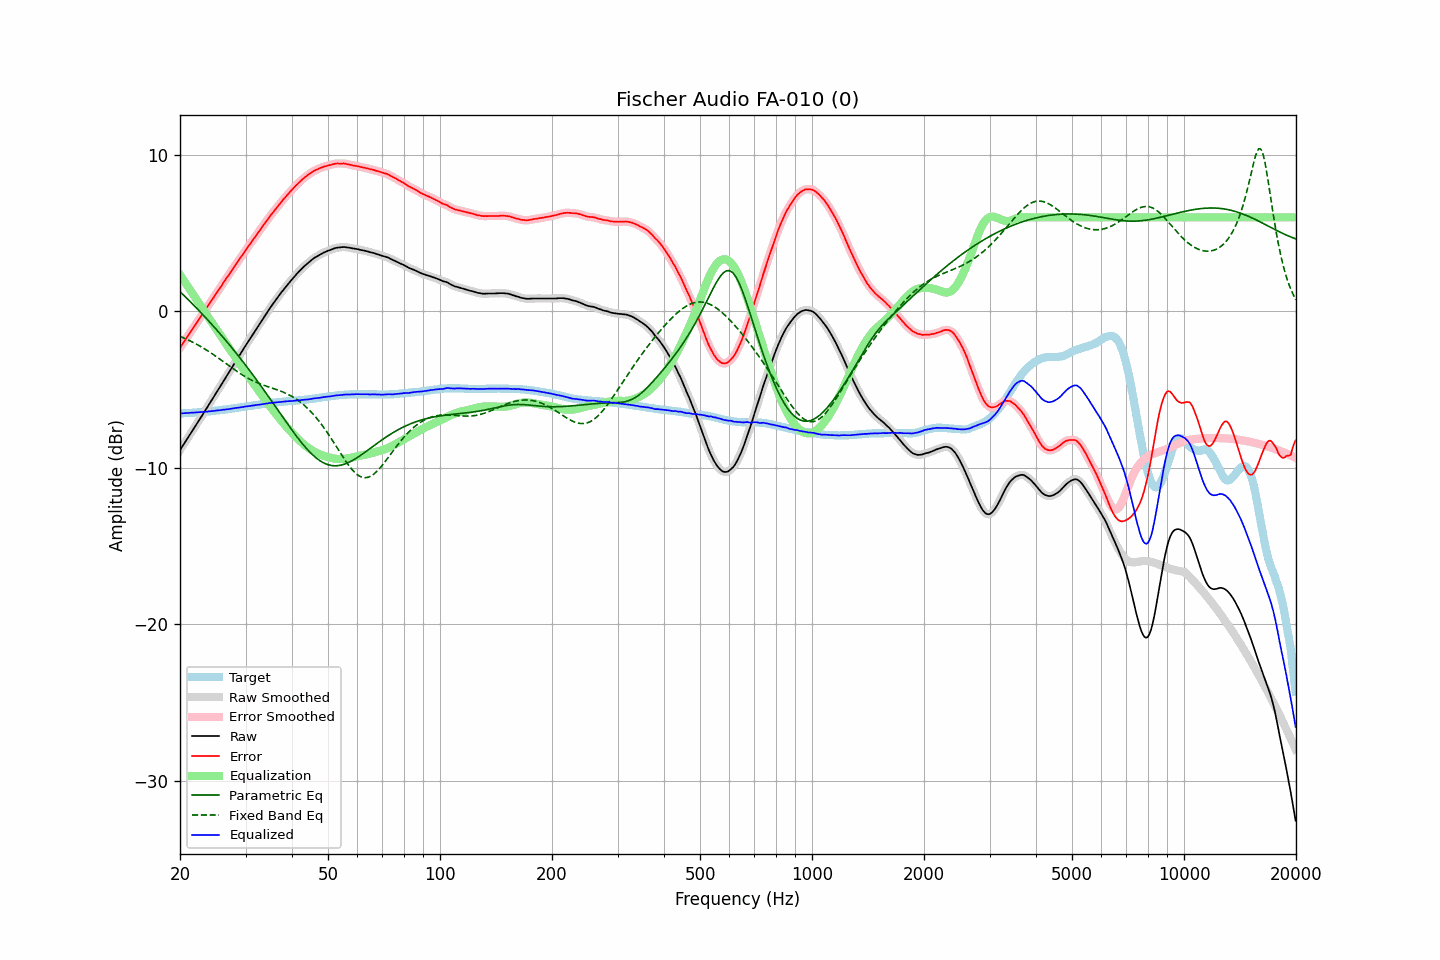

Data behind this chart, as committed beside it:
frequency, raw, error, smoothed, error_smoothed, equalization, parametric_eq, fixed_band_eq, equalized_raw, equalized_smoothed, target
20.00, -8.87, -2.34, -8.87, -2.34, 2.34, 1.26, -1.60, -6.53, -6.53, -6.53
20.20, -8.71, -2.18, -8.71, -2.19, 2.19, 1.16, -1.65, -6.53, -6.53, -6.53
20.40, -8.55, -2.03, -8.55, -2.03, 2.03, 1.06, -1.69, -6.52, -6.52, -6.52
20.61, -8.40, -1.88, -8.39, -1.88, 1.88, 0.96, -1.73, -6.52, -6.51, -6.51
20.81, -8.23, -1.72, -8.23, -1.72, 1.72, 0.86, -1.78, -6.51, -6.51, -6.51
21.02, -8.07, -1.57, -8.07, -1.57, 1.57, 0.75, -1.83, -6.50, -6.50, -6.50
21.23, -7.91, -1.41, -7.91, -1.41, 1.42, 0.65, -1.88, -6.50, -6.50, -6.50
21.44, -7.75, -1.26, -7.75, -1.26, 1.26, 0.55, -1.93, -6.49, -6.49, -6.49
21.66, -7.59, -1.11, -7.59, -1.11, 1.11, 0.45, -1.98, -6.49, -6.48, -6.48
21.87, -7.43, -0.95, -7.43, -0.96, 0.95, 0.34, -2.03, -6.48, -6.48, -6.48
22.09, -7.27, -0.80, -7.27, -0.80, 0.80, 0.24, -2.09, -6.47, -6.47, -6.47
22.31, -7.11, -0.65, -7.11, -0.64, 0.64, 0.13, -2.15, -6.47, -6.46, -6.46
22.54, -6.94, -0.48, -6.95, -0.49, 0.49, 0.02, -2.20, -6.46, -6.46, -6.46
22.76, -6.78, -0.33, -6.78, -0.33, 0.33, -0.09, -2.26, -6.45, -6.45, -6.45
22.99, -6.62, -0.18, -6.62, -0.18, 0.18, -0.19, -2.32, -6.44, -6.44, -6.44
23.22, -6.45, -0.02, -6.46, -0.03, 0.02, -0.30, -2.38, -6.43, -6.43, -6.43
23.45, -6.29, 0.13, -6.29, 0.13, -0.13, -0.41, -2.45, -6.42, -6.42, -6.42
23.69, -6.13, 0.28, -6.13, 0.28, -0.28, -0.53, -2.51, -6.42, -6.41, -6.41
23.92, -5.96, 0.44, -5.96, 0.44, -0.44, -0.64, -2.58, -6.40, -6.40, -6.40
24.16, -5.80, 0.59, -5.80, 0.59, -0.59, -0.75, -2.65, -6.39, -6.39, -6.39
24.40, -5.63, 0.75, -5.63, 0.74, -0.74, -0.86, -2.71, -6.37, -6.38, -6.38
24.65, -5.47, 0.89, -5.47, 0.89, -0.90, -0.98, -2.78, -6.37, -6.37, -6.36
24.89, -5.30, 1.05, -5.30, 1.05, -1.05, -1.09, -2.86, -6.35, -6.35, -6.35
25.14, -5.14, 1.20, -5.14, 1.20, -1.20, -1.21, -2.93, -6.34, -6.34, -6.34
25.39, -4.97, 1.36, -4.97, 1.36, -1.36, -1.33, -3.00, -6.33, -6.33, -6.33
25.65, -4.81, 1.51, -4.81, 1.51, -1.51, -1.45, -3.07, -6.32, -6.32, -6.32
25.91, -4.65, 1.66, -4.64, 1.66, -1.66, -1.57, -3.15, -6.31, -6.31, -6.30
26.16, -4.47, 1.82, -4.48, 1.82, -1.82, -1.69, -3.22, -6.29, -6.29, -6.29
26.43, -4.31, 1.97, -4.31, 1.97, -1.97, -1.81, -3.30, -6.28, -6.28, -6.28
26.69, -4.14, 2.13, -4.15, 2.12, -2.12, -1.93, -3.37, -6.26, -6.27, -6.27
26.96, -3.98, 2.27, -3.98, 2.27, -2.27, -2.05, -3.45, -6.26, -6.25, -6.25
27.23, -3.81, 2.43, -3.81, 2.43, -2.43, -2.18, -3.52, -6.24, -6.24, -6.24
27.50, -3.64, 2.58, -3.65, 2.58, -2.58, -2.30, -3.60, -6.22, -6.22, -6.22
27.77, -3.48, 2.73, -3.48, 2.73, -2.73, -2.43, -3.67, -6.21, -6.21, -6.21
28.05, -3.31, 2.88, -3.31, 2.88, -2.88, -2.55, -3.74, -6.19, -6.19, -6.19
28.33, -3.15, 3.03, -3.15, 3.03, -3.03, -2.68, -3.81, -6.18, -6.18, -6.18
28.62, -2.98, 3.18, -2.98, 3.18, -3.18, -2.81, -3.88, -6.16, -6.16, -6.16
28.90, -2.82, 3.33, -2.82, 3.33, -3.33, -2.94, -3.95, -6.15, -6.15, -6.15
29.19, -2.65, 3.48, -2.65, 3.48, -3.48, -3.07, -4.02, -6.13, -6.13, -6.13
29.48, -2.49, 3.63, -2.49, 3.63, -3.63, -3.21, -4.08, -6.12, -6.12, -6.12
29.78, -2.32, 3.78, -2.33, 3.78, -3.78, -3.34, -4.15, -6.10, -6.10, -6.10
30.08, -2.16, 3.93, -2.16, 3.92, -3.92, -3.47, -4.21, -6.09, -6.09, -6.09
30.38, -2.00, 4.07, -2.00, 4.07, -4.07, -3.61, -4.27, -6.07, -6.07, -6.07
30.68, -1.84, 4.22, -1.84, 4.22, -4.22, -3.74, -4.32, -6.06, -6.06, -6.06
30.99, -1.68, 4.36, -1.68, 4.36, -4.36, -3.88, -4.38, -6.05, -6.04, -6.04
31.30, -1.52, 4.51, -1.52, 4.51, -4.51, -4.02, -4.43, -6.03, -6.03, -6.03
31.61, -1.36, 4.65, -1.36, 4.65, -4.65, -4.16, -4.48, -6.01, -6.01, -6.01
31.93, -1.20, 4.80, -1.20, 4.80, -4.79, -4.30, -4.52, -6.00, -6.00, -6.00
32.24, -1.04, 4.94, -1.05, 4.94, -4.94, -4.44, -4.57, -5.98, -5.98, -5.98
32.57, -0.89, 5.08, -0.89, 5.08, -5.08, -4.58, -4.61, -5.97, -5.97, -5.97
32.89, -0.73, 5.22, -0.73, 5.22, -5.23, -4.72, -4.65, -5.96, -5.96, -5.95
33.22, -0.57, 5.37, -0.57, 5.37, -5.37, -4.87, -4.69, -5.94, -5.94, -5.94
33.55, -0.41, 5.51, -0.41, 5.51, -5.51, -5.01, -4.73, -5.92, -5.92, -5.92
33.89, -0.25, 5.66, -0.25, 5.65, -5.65, -5.15, -4.76, -5.91, -5.91, -5.91
34.23, -0.10, 5.79, -0.10, 5.80, -5.79, -5.30, -4.80, -5.90, -5.89, -5.89
34.57, 0.06, 5.94, 0.06, 5.94, -5.93, -5.45, -4.83, -5.88, -5.88, -5.88
34.92, 0.21, 6.08, 0.21, 6.07, -6.07, -5.59, -4.86, -5.86, -5.86, -5.87
35.27, 0.36, 6.21, 0.35, 6.21, -6.21, -5.74, -4.90, -5.85, -5.85, -5.85
35.62, 0.50, 6.34, 0.50, 6.34, -6.34, -5.89, -4.93, -5.84, -5.84, -5.84
35.97, 0.64, 6.47, 0.64, 6.47, -6.47, -6.03, -4.97, -5.83, -5.83, -5.83
... 635 more rows
